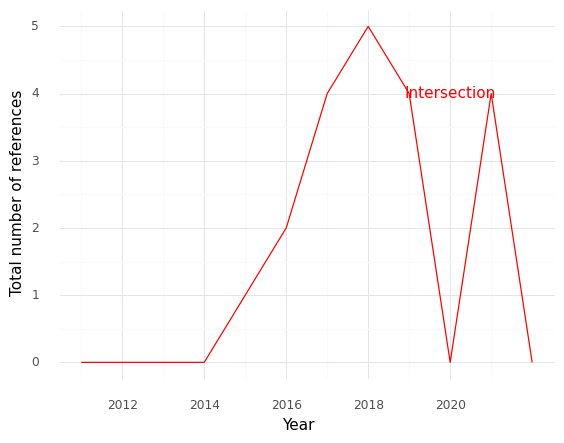

The data file committed next to this chart (first rows):
, Year, intersection
0, 2011, 0.0
1, 2012, 0.0
2, 2013, 0.0
3, 2014, 0.0
4, 2015, 1.0
5, 2016, 2.0
6, 2017, 4.0
7, 2018, 5.0
8, 2019, 4.0
9, 2020, 0.0
10, 2021, 4.0
11, 2022, 0.0
